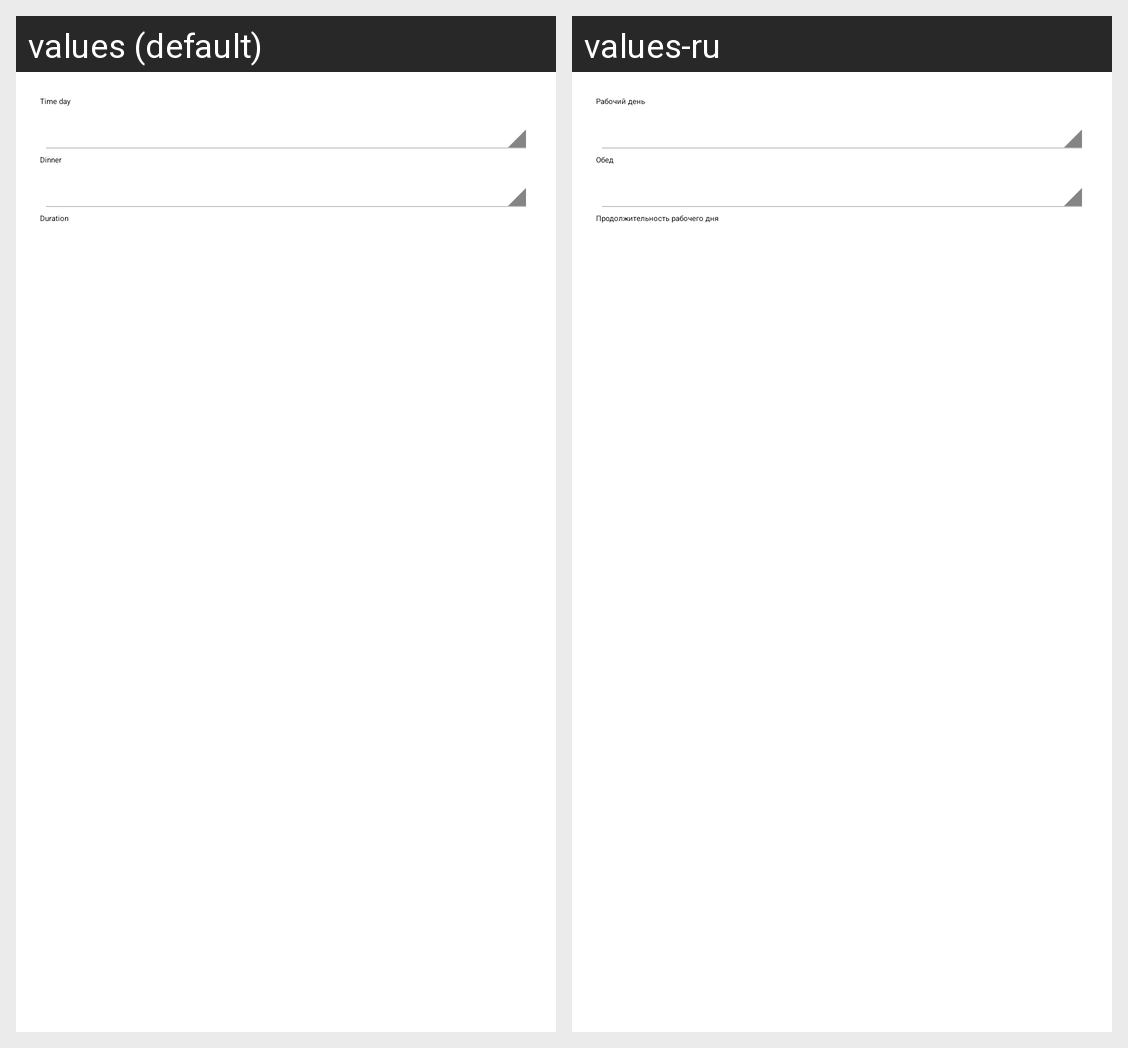

Strings drawn on this Android screen and how each of the app's shown locales translates them:
Android screen res/layout/fragment_shift_type_time.xml rendered under 2 locales, left to right: values (default), values-ru. Device: Nexus 5 (rendered at 1080×1920; each locale shown at half size, 540×960, under a caption strip naming it); theme AppTheme.
Strings drawn on this screen, with the default value and each locale's value (text and hints the layout hard-codes, and strings that could not be matched under every locale, appear in the picture but are not listed):

shift_type_time_day
  values: Time day
  values-ru: Рабочий день

shift_type_time_dinner
  values: Dinner
  values-ru: Обед

shift_type_time_duration
  values: Duration
  values-ru: Продолжительность рабочего дня
